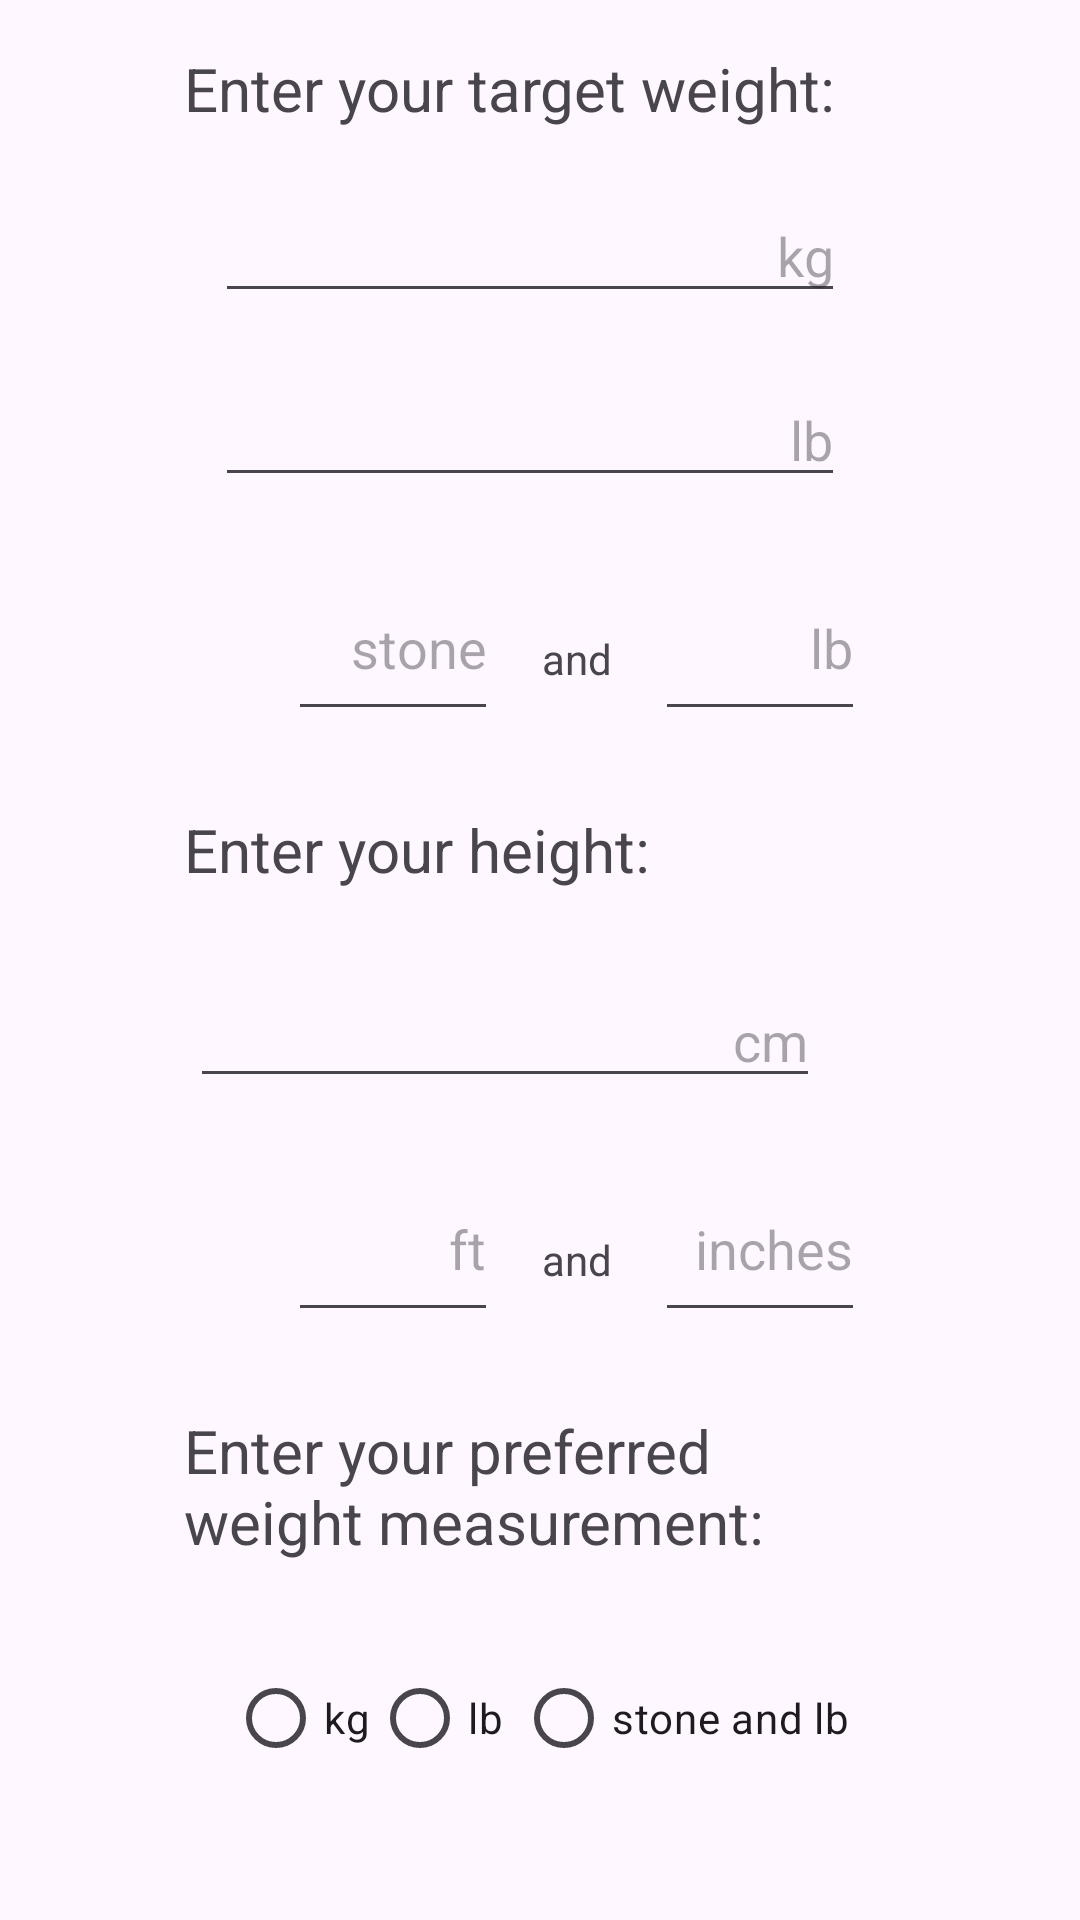

Reconstruct the res/layout file that produces this screen, plus the resources it refers to.
<!-- AndroidManifest.xml: application theme Theme.WeightLossBuddy -->
<!-- res/layout/custom_dialog_enter_target_weight_and_height.xml -->
<?xml version="1.0" encoding="utf-8"?>
<androidx.constraintlayout.widget.ConstraintLayout xmlns:android="http://schemas.android.com/apk/res/android"
    xmlns:app="http://schemas.android.com/apk/res-auto"
    xmlns:tools="http://schemas.android.com/tools"
    android:layout_width="match_parent"
    android:layout_height="match_parent">

    <TextView
        android:id="@+id/enterWeight"
        android:layout_width="wrap_content"
        android:layout_height="wrap_content"
        android:layout_marginTop="16dp"
        android:ems="10"
        android:text="Enter your target weight:"
        android:textSize="20dp"
        app:layout_constraintEnd_toEndOf="parent"
        app:layout_constraintHorizontal_bias="0.497"
        app:layout_constraintStart_toStartOf="parent"
        app:layout_constraintTop_toTopOf="parent" />

    <EditText
        android:id="@+id/kgNumberDecimal"
        android:layout_width="wrap_content"
        android:layout_height="wrap_content"
        android:layout_marginTop="20dp"
        android:ems="10"
        android:gravity="right"
        android:hint="@string/kg"
        android:inputType="numberDecimal"
        app:layout_constraintEnd_toEndOf="parent"
        app:layout_constraintHorizontal_bias="0.477"
        app:layout_constraintStart_toStartOf="parent"
        app:layout_constraintTop_toBottomOf="@+id/enterWeight" />

    <EditText
        android:id="@+id/lbNumberDecimal"
        android:layout_width="wrap_content"
        android:layout_height="wrap_content"
        android:layout_marginTop="20dp"
        android:ems="10"
        android:gravity="right"
        android:hint="@string/lb"
        android:inputType="numberDecimal"
        app:layout_constraintEnd_toEndOf="parent"
        app:layout_constraintHorizontal_bias="0.477"
        app:layout_constraintStart_toStartOf="parent"
        app:layout_constraintTop_toBottomOf="@+id/kgNumberDecimal" />

    <EditText
        android:id="@+id/stoneNumber"
        android:layout_width="70dp"
        android:layout_height="50dp"
        android:layout_marginStart="96dp"
        android:layout_marginTop="28dp"
        android:ems="10"
        android:gravity="right"
        android:hint="@string/stone"
        android:inputType="number"
        app:layout_constraintStart_toStartOf="parent"
        app:layout_constraintTop_toBottomOf="@+id/lbNumberDecimal" />

    <TextView
        android:id="@+id/editTextText2"
        android:layout_width="54dp"
        android:layout_height="44dp"
        android:layout_marginTop="32dp"
        android:ems="10"
        android:gravity="center"
        android:inputType="text"
        android:text="@string/and"
        app:layout_constraintEnd_toStartOf="@+id/lbsNumberDecimal"
        app:layout_constraintHorizontal_bias="0.55"
        app:layout_constraintStart_toEndOf="@+id/stoneNumber"
        app:layout_constraintTop_toBottomOf="@+id/lbNumberDecimal" />

    <EditText
        android:id="@+id/lbsNumberDecimal"
        android:layout_width="70dp"
        android:layout_height="50dp"
        android:layout_marginTop="28dp"
        android:ems="10"
        android:gravity="right"
        android:hint="@string/lb"
        android:inputType="numberDecimal"
        app:layout_constraintEnd_toEndOf="parent"
        app:layout_constraintHorizontal_bias="0.422"
        app:layout_constraintStart_toEndOf="@+id/stoneNumber"
        app:layout_constraintTop_toBottomOf="@+id/lbNumberDecimal" />

    <TextView
        android:id="@+id/enterHeight"
        android:layout_width="wrap_content"
        android:layout_height="wrap_content"
        android:layout_marginTop="26dp"
        android:ems="10"
        android:text="Enter your height:"
        android:textSize="20dp"
        app:layout_constraintEnd_toEndOf="parent"
        app:layout_constraintHorizontal_bias="0.497"
        app:layout_constraintStart_toStartOf="parent"
        app:layout_constraintTop_toBottomOf="@+id/lbsNumberDecimal" />

    <EditText
        android:id="@+id/cmNumberDecimal"
        android:layout_width="wrap_content"
        android:layout_height="wrap_content"
        android:layout_marginTop="28dp"
        android:ems="10"
        android:gravity="right"
        android:hint="@string/cm"
        android:inputType="numberDecimal"
        app:layout_constraintEnd_toEndOf="parent"
        app:layout_constraintHorizontal_bias="0.422"
        app:layout_constraintStart_toStartOf="parent"
        app:layout_constraintTop_toBottomOf="@+id/enterHeight" />

    <EditText
        android:id="@+id/feetNumber"
        android:layout_width="70dp"
        android:layout_height="50dp"
        android:layout_marginStart="96dp"
        android:layout_marginTop="28dp"
        android:ems="10"
        android:gravity="right"
        android:hint="@string/feet"
        android:inputType="number"
        app:layout_constraintStart_toStartOf="parent"
        app:layout_constraintTop_toBottomOf="@+id/cmNumberDecimal" />

    <TextView
        android:id="@+id/editTextAnd"
        android:layout_width="54dp"
        android:layout_height="44dp"
        android:layout_marginTop="32dp"
        android:ems="10"
        android:gravity="center"
        android:text="@string/and"
        app:layout_constraintEnd_toStartOf="@+id/inchesNumberDecimal"
        app:layout_constraintHorizontal_bias="0.55"
        app:layout_constraintStart_toEndOf="@+id/feetNumber"
        app:layout_constraintTop_toBottomOf="@+id/cmNumberDecimal" />

    <EditText
        android:id="@+id/inchesNumberDecimal"
        android:layout_width="70dp"
        android:layout_height="50dp"
        android:layout_marginTop="28dp"
        android:ems="10"
        android:gravity="right"
        android:hint="@string/inch"
        android:inputType="numberDecimal"
        app:layout_constraintEnd_toEndOf="parent"
        app:layout_constraintHorizontal_bias="0.422"
        app:layout_constraintStart_toEndOf="@+id/feetNumber"
        app:layout_constraintTop_toBottomOf="@+id/cmNumberDecimal" />

    <TextView
        android:id="@+id/enterPreferenceWeight"
        android:layout_width="wrap_content"
        android:layout_height="wrap_content"
        android:layout_marginTop="26dp"
        android:ems="10"
        android:text="Enter your preferred weight measurement:"
        android:textSize="20dp"
        app:layout_constraintEnd_toEndOf="parent"
        app:layout_constraintHorizontal_bias="0.498"
        app:layout_constraintStart_toStartOf="parent"
        app:layout_constraintTop_toBottomOf="@+id/inchesNumberDecimal" />

    <RadioGroup
        android:id="@+id/radioGroup"
        android:layout_width="wrap_content"
        android:layout_height="wrap_content"
        android:layout_marginTop="28dp"
        android:orientation="horizontal"
        app:layout_constraintEnd_toEndOf="parent"
        app:layout_constraintHorizontal_bias="0.498"
        app:layout_constraintStart_toStartOf="parent"
        app:layout_constraintTop_toBottomOf="@+id/enterPreferenceWeight"
        >
        <RadioButton
            android:id="@+id/radioKg"
            android:layout_width="wrap_content"
            android:layout_height="wrap_content"
            android:layout_weight="1"
            android:text="@string/kg"/>
        <RadioButton
            android:id="@+id/radioLb"
            android:layout_width="wrap_content"
            android:layout_height="wrap_content"
            android:layout_weight="1"
            android:text="@string/lb"/>
        <RadioButton
            android:id="@+id/radioStoneAndPounds"
            android:layout_width="wrap_content"
            android:layout_height="wrap_content"
            android:layout_weight="1"
            android:text="@string/stone_and_pounds"/>
        </RadioGroup>


    <Button
        android:id="@+id/save"
        android:layout_width="wrap_content"
        android:layout_height="wrap_content"
        android:layout_marginTop="52dp"
        android:text="@string/save"
        app:layout_constraintEnd_toEndOf="parent"
        app:layout_constraintHorizontal_bias="0.498"
        app:layout_constraintStart_toStartOf="parent"
        app:layout_constraintTop_toBottomOf="@+id/radioGroup" />


</androidx.constraintlayout.widget.ConstraintLayout>
<!-- resources referenced by this layout -->
<resources>
  <string name="and">and</string>
  <string name="cm">cm</string>
  <string name="feet">ft</string>
  <string name="inch">inches</string>
  <string name="kg">kg</string>
  <string name="lb">lb</string>
  <string name="save">Save</string>
  <string name="stone">stone</string>
  <string name="stone_and_pounds">stone and lb</string>
  <style name="Theme.WeightLossBuddy" parent="Base.Theme.WeightLossBuddy" />
  <style name="Base.Theme.WeightLossBuddy" parent="Theme.Material3.DayNight.NoActionBar">
          
          
           <item name="colorAccent">@color/accent</item>
          <item name="floatingActionButtonStyle">@style/FloatingActionButtonStyle</item>
      </style>
  <color name="accent">#058B9B</color>
  <style name="FloatingActionButtonStyle" parent="Widget.Design.FloatingActionButton">
          <item name="shapeAppearanceOverlay">@style/RoundedFabShapeStyle</item>
      </style>
  <style name="RoundedFabShapeStyle" parent="ShapeAppearance.MaterialComponents.SmallComponent">
          <item name="cornerSize">50%</item>
          <item name="cornerFamilyTopLeft">rounded</item>
          <item name="cornerFamilyTopRight">rounded</item>
          <item name="cornerFamilyBottomLeft">rounded</item>
          <item name="cornerFamilyBottomRight">rounded</item>
      </style>
</resources>
